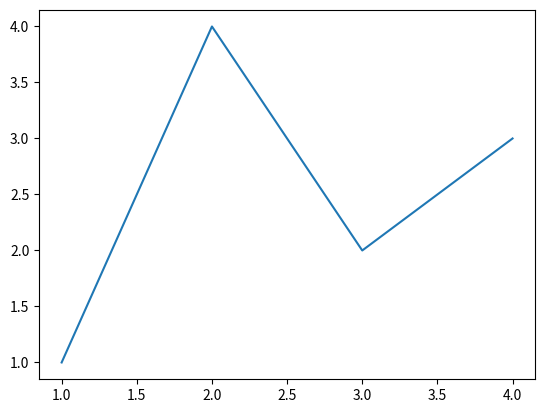
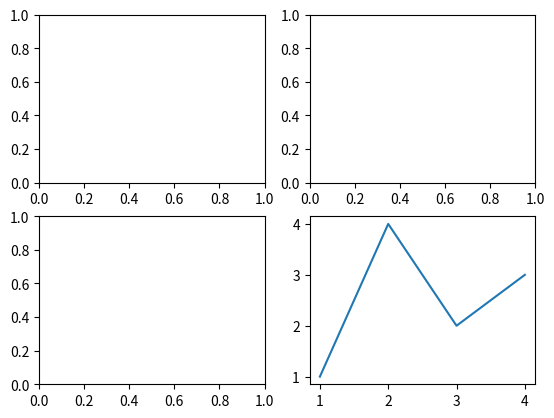

Here is the Python script that generated these plots, in order:
#%%
from matplotlib import pyplot as plt
import numpy as np

#%%
fig1, ax = plt.subplots()  # creat a figure containing a single axes
ax.plot([1, 2, 3, 4], [1, 4, 2, 3])  # plot some data on the axes
fig2, axs = plt.subplots(2, 2)
fig3, (ax1, ax2) = plt.subplots(1, 2)
fig4, ((ax1, ax2), (ax3, ax4)) = plt.subplots(2, 2)
# 通过不设置ax参数可以发现，plt.subplots(m, n)就是创建一个有m*n个小图的空图，默认x-y平面图，横纵坐标长度为1,刻度为0.2
# The figure keeps track of all the child Axes, a smattering of 'special' artists (titles, figure legends, etc), and the canvas.
# The Axes contains two (or three in the case of 3D) Axis objects (be aware of the difference between Axes and Axis)
# %%
# for each Axes(matplotlib.axes.Axes) graph method, there is a corresponding function in the matplotlib.pyplot module
# 因此上面的例子也可以简写为
plt.plot([1, 2, 3, 4], [1, 4, 2, 3])

# %%
# easiest way to create a new figure is with pyplot
fig = plt.figure() # an empty figure with no Axes
fig, ax = plt.subplots() # a figure with a single Axes
fig, axs = plt.subplots(2, 2) # a figure with a 2*2 grid of Axes

# %%
